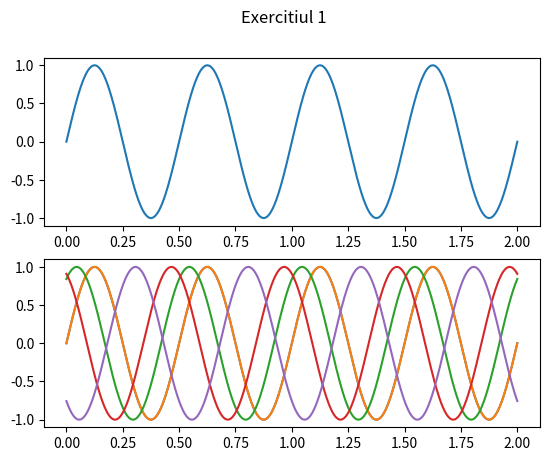

Generate this figure with matplotlib: (Note: this script raises an exception after producing the figure.)
# -*- coding: utf-8 -*-
"""Untitled1.ipynb

Automatically generated by Colaboratory.

Original file is located at
    https://colab.research.google.com/<link-removed>
"""

import numpy as np
import matplotlib.pyplot as plt

#laborator2

#exercitiul1

amplitudine = 1.0
frecventa = 2.0
faza = 0

t = np.linspace(0, 2, 1000)
semnal_sinus = amplitudine * np.sin(2 * np.pi * frecventa * t + faza)
semnal_cosinus = amplitudine * np.cos(2 * np.pi * frecventa * t + faza - np.pi/2)

fig, axs = plt.subplots(2)
fig.suptitle('Exercitiul 1')
axs[0].plot(t,semnal_sinus)
axs[1].plot(t,semnal_cosinus)

plt.show()

import numpy as np
import random
import matplotlib.pyplot as plt

#laborator2

#exercitiul2

amplitudine = 1.0
frecventa = 2.0
faza1 = 0
faza2 = 1
faza3 = 2
faza4 = 4

t = np.linspace(0, 2, 1000)
x1 = amplitudine * np.sin(2 * np.pi * frecventa * t + faza1)
x2 = amplitudine * np.sin(2 * np.pi * frecventa * t + faza2)
x3 = amplitudine * np.sin(2 * np.pi * frecventa * t + faza3)
x4 = amplitudine * np.sin(2 * np.pi * frecventa * t + faza4)


# fig, axs = plt.subplots(4)
# fig.suptitle('Exercitiul 2')
# axs[0].plot(t,semnal_sinus_1)
# axs[1].plot(t,semnal_sinus_2)
# axs[2].plot(t,semnal_sinus_3)
# axs[3].plot(t,semnal_sinus_4)

plt.plot(t,x1)
plt.plot(t,x2)
plt.plot(t,x3)
plt.plot(t,x4)

# plt.show()

z=np.random.normal(0, 1, 4)
snr1 = 0.1
snr2 = 1
snr3 = 10
snr4 = 100

gama1_x1=np.linalg.norm(x1,2)/snr1*np.linalg.norm(z,2)
gama2_x1=np.linalg.norm(x1,2)/snr2*np.linalg.norm(z,2)
gama3_x1=np.linalg.norm(x1,2)/snr3*np.linalg.norm(z,2)
gama4_x1=np.linalg.norm(x1,2)/snr4*np.linalg.norm(z,2)

semnal_x1_1

#linalg.norm


print(z)